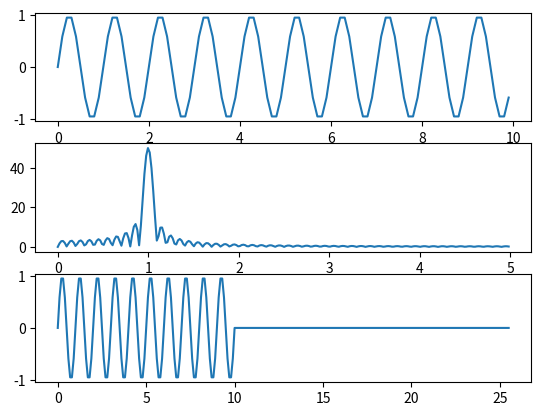

Generate this figure with matplotlib:
#!/usr/bin/env python3

import numpy as np
import matplotlib.pyplot as plt
import scipy.signal as sps

# Return the smallest power of 2 greater than or equal to a number
def expceil(x, a=2):

    temp = np.log(x)/np.log(a)
    return a**np.ceil(temp)

# Take the fourier transform of the windowed input function
# Return amplitude, phase, and frequency-spacing
def fft(ft, t, pad=0, window=None, hilbert=False, post=False):

    # Extract sample period
    if len(t) > 0:
        dt = np.diff(t[:2])[0]
        if not np.all(np.diff(t) - dt < dt/1e6):
            raise ValueError("Sample frequency is not constant; FFT requires constant sampling")
    else:
        dt = t

    if window:
        ft = window(len(ft))*ft
    if hilbert:
        ft = sps.hilbert(ft)

    # Find power-of-two pad length and apply transform
    if pad>0:
        N = int(expceil(len(ft)*pad))
    else:

        N = len(ft)

    ff = np.fft.fft(ft, N)
    f = np.fft.fftfreq(N, dt)

    # # Separate amplitude and phase
    # amp = np.abs(ff)
    # ph = np.angle(ff)

    if post:
        ff = ff[f>=0]
        f = f[f>=0]
        amp = np.abs(ff)
        ph = np.angle(ff)
        return (amp, ph, f)
    else:
        return (ff, f)


def ifft(ff, f, pad=0, window=None):

    # Extract sample period
    if len(f) > 0:
        df = np.diff(f[:2])[0]
        assert np.all(np.diff(f) - df < df/1e6)
    else:
        df = f

    if window:
        ff = window(len(ff))*ff

    if pad>0:
        N = int(expceil(len(ff)*pad))
    else:
        N = len(ff)

    ft = np.fft.ifft(ff, N)
    t = np.fft.fftfreq(N, df)

    return (ft, t)


if __name__ == '__main__':

    gauss = lambda x, x0, s: np.exp(-(x-x0)**2/(2*s**2))
    t = np.arange(0, 10, 0.1)
    ft = 2*np.sin(2*2*np.pi*t) + np.sin(6*2*np.pi*t)
    ft = np.sin(2*np.pi*t)

    # Calculate fft & ifft
    (ff, f) = fft(ft, t, pad=4, window=None)
    (amp, phase, f) = fft(ft, t, pad=4, window=None, post=True)
    (ft2, t2) = ifft(ff, f, pad=0, window=None)

    # Postprocess ifft
    ft2 = ft2[t2>=0]
    t2 = t2[t2>=0]
    ft2 = ft2.real

    plt.subplot(311)
    plt.plot(t, ft)
    plt.subplot(312)
    plt.plot(f, amp)
    plt.subplot(313)
    plt.plot(t2, ft2)
    plt.show()